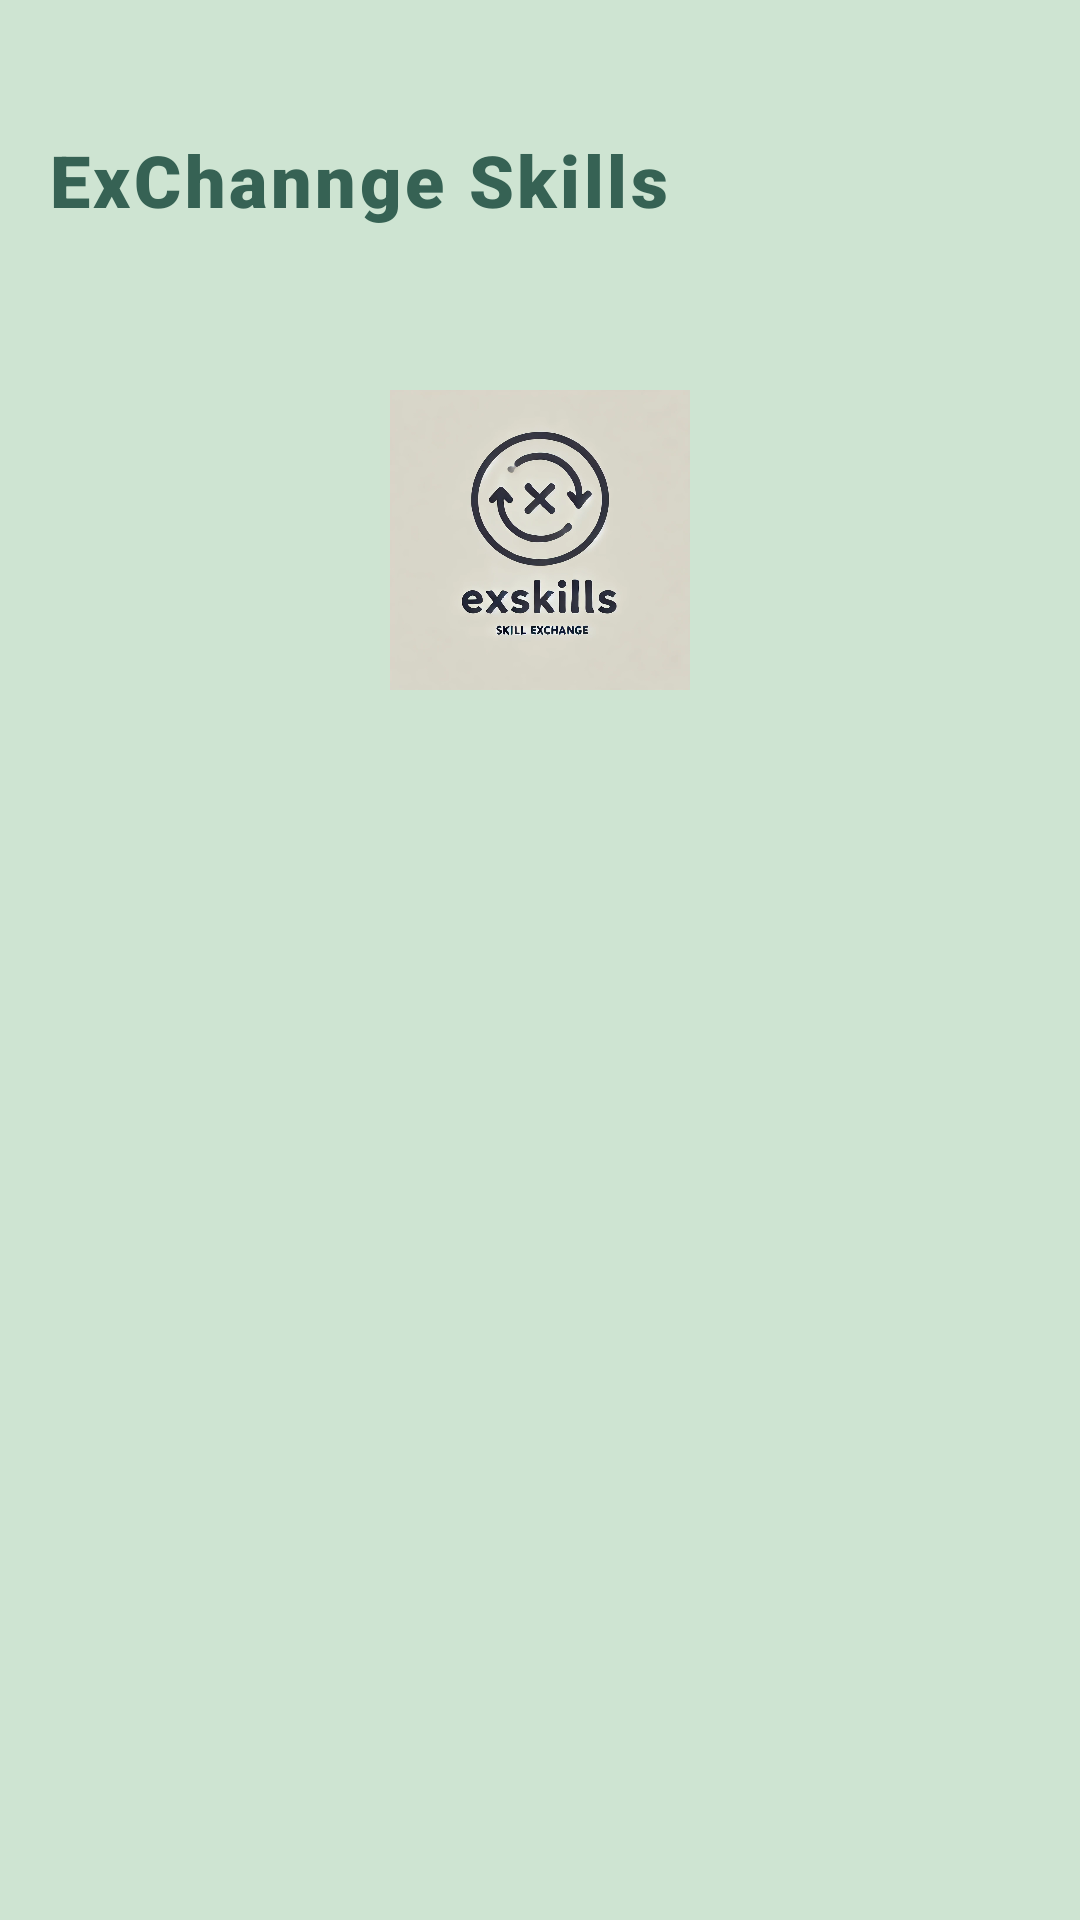

Layout XML and referenced resources for this Android screen:
<!-- AndroidManifest.xml: activity theme Theme.SkillExchangeApp -->
<!-- res/layout/activity_main.xml -->
<?xml version="1.0" encoding="utf-8"?>
<androidx.constraintlayout.widget.ConstraintLayout
    xmlns:android="http://schemas.android.com/apk/res/android"
    xmlns:app="http://schemas.android.com/apk/res-auto"
    android:layout_width="match_parent"
    android:layout_height="match_parent"
    android:background="@color/color_background"
    >

    <androidx.constraintlayout.widget.ConstraintLayout
        android:id="@+id/toolbar_container"
        android:layout_width="match_parent"
        android:layout_height="100dp"
        app:layout_constraintTop_toTopOf="parent"
        app:layout_constraintStart_toStartOf="parent"
        >

    
    <androidx.appcompat.widget.Toolbar
        android:id="@+id/toolbar"
        android:layout_width="match_parent"
        android:layout_height="match_parent"
        style="@style/toolBarStyle"
        app:layout_constraintStart_toStartOf="parent"
        app:layout_constraintTop_toTopOf="parent"
        android:background="@color/color_background"
        />


        
        <TextView
            android:id="@+id/skillsText"
            android:layout_width="wrap_content"
            android:layout_height="wrap_content"
            android:layout_marginEnd="172dp"
            android:layout_marginBottom="16dp"
            android:fontFamily="sans-serif-black"
        android:letterSpacing="0.05"
            android:paddingStart="16dp"
            android:paddingBottom="8dp"
            android:text="ExChannge Skills"
            android:textColor="@color/color_primary"
            android:textSize="24sp"
            android:textStyle="bold"
            app:layout_constraintBottom_toBottomOf="parent"
            app:layout_constraintStart_toStartOf="parent" />


    </androidx.constraintlayout.widget.ConstraintLayout>

    <ImageView
        android:id="@+id/logoImageView"
        android:layout_width="100dp"
        android:layout_height="100dp"
        android:scaleType="centerInside"
        android:src="@drawable/exskills_logo"
        android:contentDescription="ExSkills Logo"
        app:layout_constraintTop_toBottomOf="@id/toolbar_container"
        app:layout_constraintStart_toStartOf="parent"
        app:layout_constraintEnd_toEndOf="parent"
        android:layout_marginTop="30dp" />
    

    
    
    <FrameLayout
        android:id="@+id/fragment_container"
        android:layout_width="match_parent"
        android:layout_height="0dp"
        android:layout_marginTop="50dp"
        app:layout_constraintStart_toStartOf="parent"
        app:layout_constraintTop_toBottomOf="@id/logoImageView"
        app:layout_constraintEnd_toEndOf="parent"
        app:layout_constraintBottom_toBottomOf="parent"/>

</androidx.constraintlayout.widget.ConstraintLayout>
<!-- resources referenced by this layout -->
<resources>
  <color name="color_background">#CEE4D2</color>
  <color name="color_primary">#366254</color>
  <!-- drawable exskills_logo: png bitmap (drawable, 212929 bytes) -->
  <style name="toolBarStyle">
          <item name="windowActionBar">true</item>
          <item name="windowNoTitle">true</item>
          <item name="android:background">@color/color_primary</item>
          <item name="android:text">ExChange Skills</item>
          <item name="android:textColor">@color/white</item>
          <item name="android:textSize">12sp</item>
      </style>
  <style name="Theme.SkillExchangeApp" parent="Theme.MaterialComponents.Light.NoActionBar">
          
          <item name="colorPrimary">@color/color_primary</item> 
          <item name="colorOnPrimary">@color/white</item> 
          <item name="colorSecondary">@color/color_secondary</item> 
  
  
  
  
          <item name="windowActionBar">false</item>
          <item name="windowNoTitle">true</item>
  
          
          <item name="android:statusBarColor">@color/color_primary</item>
      </style>
  <color name="white">#FFFFFFFF</color>
  <color name="color_secondary">#243742</color>
</resources>
